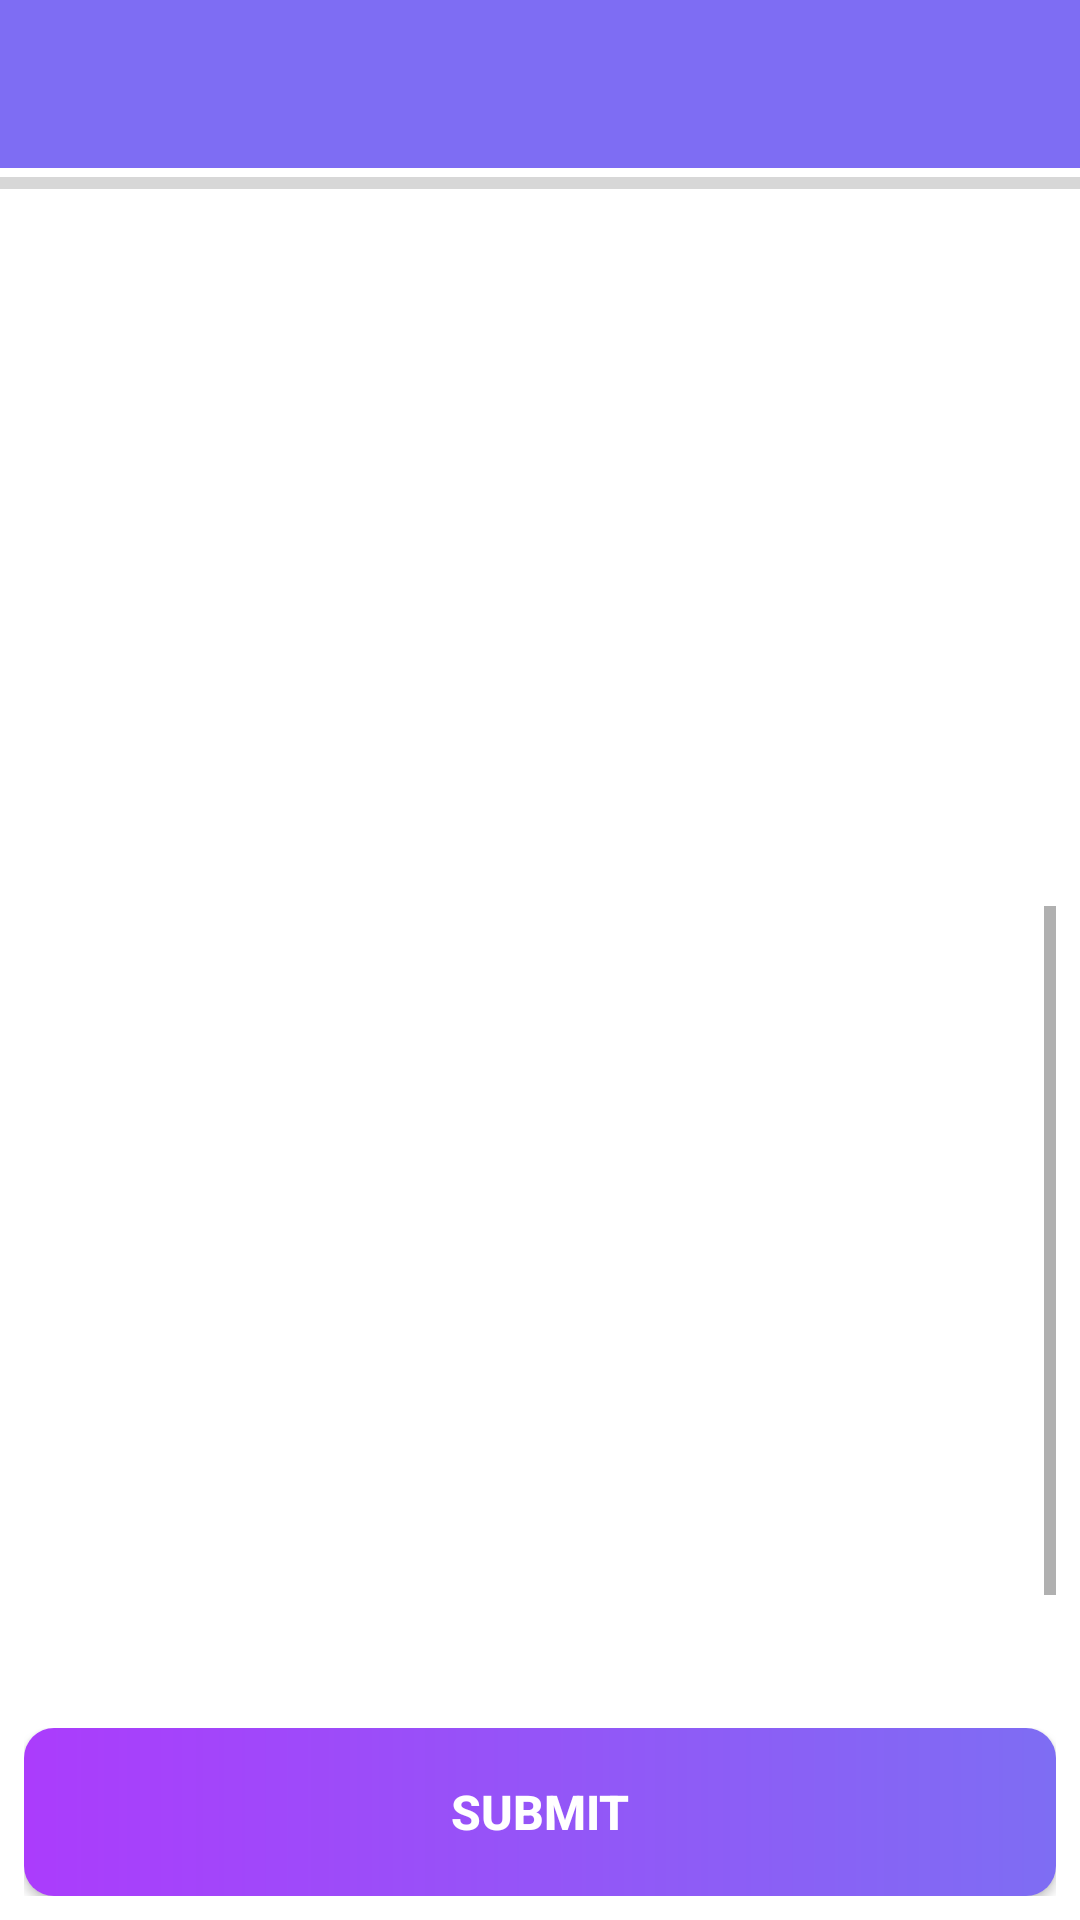

Layout XML and referenced resources for this Android screen:
<!-- AndroidManifest.xml: activity theme Theme.TriviaQuest.NoActionBar -->
<!-- res/layout/activity_quiz.xml -->
<?xml version="1.0" encoding="utf-8"?>
<LinearLayout xmlns:android="http://schemas.android.com/apk/res/android"
    xmlns:app="http://schemas.android.com/apk/res-auto"
    xmlns:tools="http://schemas.android.com/tools"
    android:layout_width="match_parent"
    android:layout_height="match_parent"
    android:orientation="vertical"
    tools:context=".activities.QuizActivity" >

    <com.google.android.material.appbar.AppBarLayout
        android:layout_width="match_parent"
        android:layout_height="wrap_content"
        android:theme="@style/Theme.TriviaQuest.AppBarOverlay">
        <androidx.appcompat.widget.Toolbar
            android:id="@+id/toolbarQuiz"
            android:layout_width="match_parent"
            android:layout_height="match_parent"
            android:minHeight="?attr/actionBarSize"
            android:background="?attr/colorPrimary"
            app:popupTheme="@style/Theme.TriviaQuest.PopupOverlay"/>
    </com.google.android.material.appbar.AppBarLayout>

    <ProgressBar
        android:id="@+id/pbTimeOut"
        style="?android:attr/progressBarStyleHorizontal"
        android:layout_width="match_parent"
        android:layout_height="10dp" />

    <LinearLayout
        android:layout_width="match_parent"
        android:layout_height="0dp"
        android:layout_weight="2.5"
        android:orientation="vertical"
        android:padding="@dimen/primary_layout_padding">

        <TextView
            android:id="@+id/tvQuestion"
            android:layout_width="match_parent"
            android:layout_height="wrap_content"
            android:textColor="@color/primary_text_color"
            android:textSize="@dimen/secondary_text_size"
            android:padding="@dimen/primary_layout_padding"
            tools:text="Can the global attribute be used with any html tag ?"
            />

        <TextView
            android:id="@+id/tvQuestionBy"
            android:layout_width="wrap_content"
            android:layout_height="wrap_content"
            android:layout_gravity="end"
            android:textSize="@dimen/primary_text_size"
            android:textColor="@color/secondary_text_color"
            android:padding="@dimen/small_layout_padding"
            android:visibility="gone"
            tools:visibility="visible"
            tools:text="by Martin Thuo"
            />
    </LinearLayout>

    <ScrollView
        android:layout_width="match_parent"
        android:layout_height="0dp"
        android:layout_weight="3"
        android:padding="@dimen/primary_layout_padding">
        <LinearLayout
            android:layout_width="match_parent"
            android:layout_height="0dp"
            android:gravity="center"
            android:orientation="vertical"
            >

            <TextView
                android:id="@+id/tvChoiceOne"
                android:layout_width="match_parent"
                android:layout_height="wrap_content"
                android:gravity="center"
                android:textSize="@dimen/secondary_text_size"
                android:padding="@dimen/secondary_layout_padding"
                android:layout_marginTop="@dimen/primary_layout_margin"
                android:layout_marginBottom="@dimen/primary_layout_margin"
                tools:text="Choice two"
                />

            <TextView
                android:id="@+id/tvChoiceTwo"
                android:layout_width="match_parent"
                android:layout_height="wrap_content"
                android:gravity="center"
                android:textSize="@dimen/secondary_text_size"
                android:padding="@dimen/secondary_layout_padding"
                android:layout_marginTop="@dimen/primary_layout_margin"
                android:layout_marginBottom="@dimen/primary_layout_margin"
                tools:text="Choice two"
                />

            <TextView
                android:id="@+id/tvChoiceThree"
                android:layout_width="match_parent"
                android:layout_height="wrap_content"
                android:gravity="center"
                android:textSize="@dimen/secondary_text_size"
                android:padding="@dimen/secondary_layout_padding"
                android:layout_marginTop="@dimen/primary_layout_margin"
                android:layout_marginBottom="@dimen/primary_layout_margin"
                tools:text="Choice three"
                />

            <TextView
                android:id="@+id/tvChoiceFour"
                android:layout_width="match_parent"
                android:layout_height="wrap_content"
                android:gravity="center"
                android:textSize="@dimen/secondary_text_size"
                android:padding="@dimen/secondary_layout_padding"
                android:layout_marginTop="@dimen/primary_layout_margin"
                android:layout_marginBottom="@dimen/primary_layout_margin"
                tools:text="Choice four"
                />

        </LinearLayout>


    </ScrollView>

    <LinearLayout
        android:layout_width="match_parent"
        android:layout_height="wrap_content"
        android:orientation="vertical"
        android:gravity="bottom"
        android:padding="@dimen/primary_layout_padding">

        <Button
            android:id="@+id/btnQuizSubmit"
            android:layout_width="match_parent"
            android:layout_height="match_parent"
            android:minHeight="@dimen/btn_min_height"
            android:text="@string/submit"
            android:textSize="@dimen/primary_text_size"
            android:textStyle="bold"
            android:textColor="@color/white"
            app:backgroundTint="@null"
            android:background="@drawable/shape_btn_background"
            android:padding="@dimen/small_layout_padding" />
    </LinearLayout>

</LinearLayout>
<!-- resources referenced by this layout -->
<resources>
  <color name="primary_text_color">#363A43</color>
  <color name="secondary_text_color">#7A8089</color>
  <color name="white">#FFFFFFFF</color>
  <dimen name="btn_min_height">56dp</dimen>
  <dimen name="primary_layout_margin">8dp</dimen>
  <dimen name="primary_layout_padding">8dp</dimen>
  <dimen name="primary_text_size">16sp</dimen>
  <dimen name="secondary_layout_padding">16dp</dimen>
  <dimen name="secondary_text_size">20sp</dimen>
  <dimen name="small_layout_padding">4dp</dimen>
  <!-- drawable shape_btn_background (drawable) -->
  <?xml version="1.0" encoding="utf-8"?>
  <shape xmlns:android="http://schemas.android.com/apk/res/android">
  
      <gradient
          android:angle="360"
          android:startColor="@color/gradient_start_color"
          android:endColor="@color/gradient_end_color"
          android:type="linear"/>
  
      <corners android:radius="10dp" />
  
  </shape>
  <string name="submit">Submit</string>
  <style name="Theme.TriviaQuest.AppBarOverlay" parent="ThemeOverlay.AppCompat.Dark.ActionBar" />
  <style name="Theme.TriviaQuest.PopupOverlay" parent="ThemeOverlay.AppCompat.Light" />
  <style name="Theme.TriviaQuest.NoActionBar">
          <item name="windowActionBar">false</item>
          <item name="windowNoTitle">true</item>
      </style>
  <color name="gradient_start_color">@color/one</color>
  <color name="gradient_end_color">@color/two</color>
  <color name="one">#AB3CFC</color>
  <color name="two">#7E6DF3</color>
</resources>
